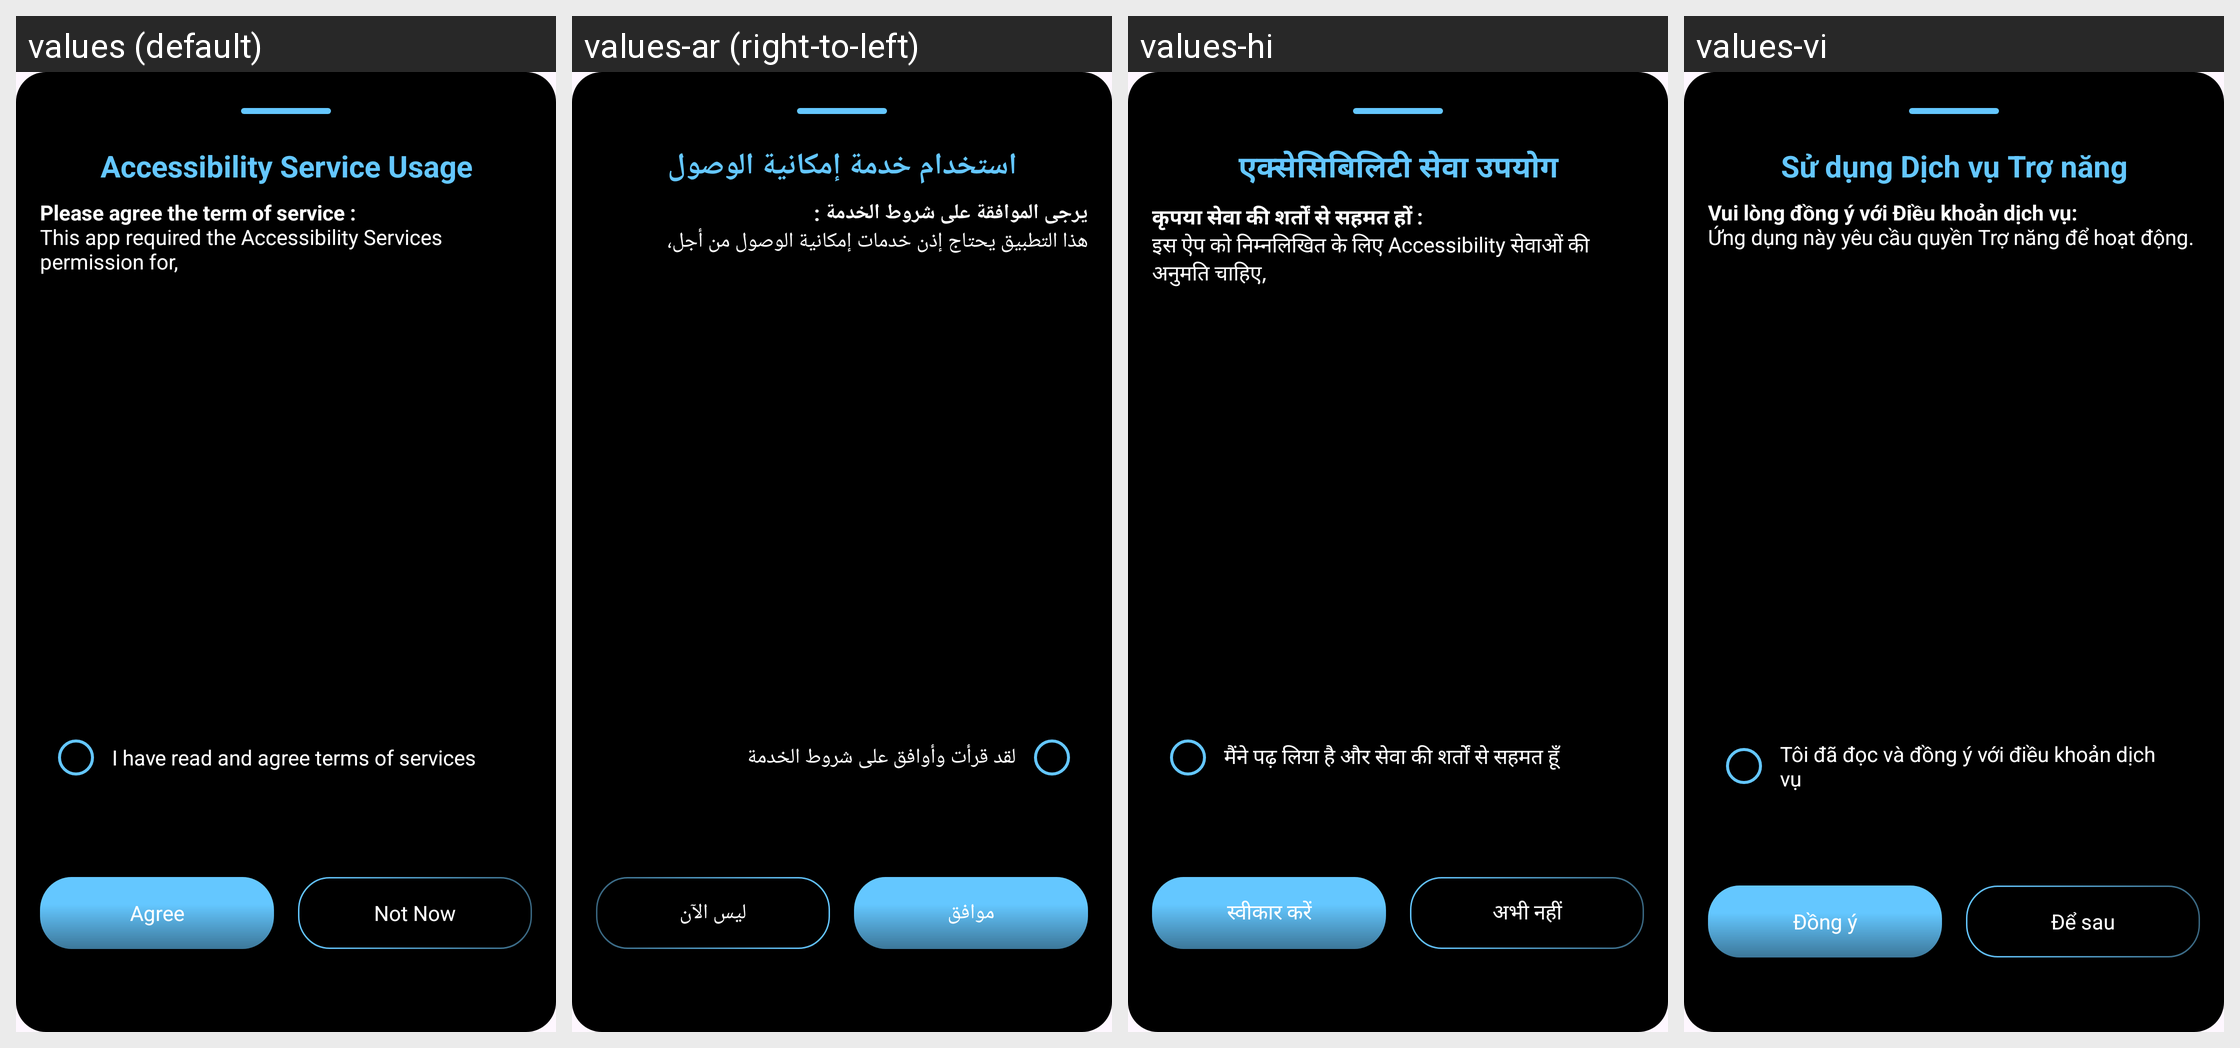

The same Android screen rendered under several of its app's locales, left to right. List the strings drawn on it with the default value and each locale's translation.
Android screen res/layout/accessibility_permission_dialog.xml rendered under 4 locales, left to right: values (default), values-ar (right-to-left), values-hi, values-vi. Device: Nexus 5 (rendered at 1080×1920; each locale shown at half size, 540×960, under a caption strip naming it); theme Theme.BatteryAnimation.
Other locales in the repository, not shown: values-es-rES, values-fr, values-fr-rFR, values-in, values-it-rIT, values-ja, values-ko, values-ms, values-ms-rMY, values-phi, values-pt-rPT, values-th, values-tr, values-tr-rTR.
Strings drawn on this screen, with the default value and each locale's value (text and hints the layout hard-codes, and strings that could not be matched under every locale, appear in the picture but are not listed):

accessibility_permission
  values: Accessibility Service Usage
  values-ar: استخدام خدمة إمكانية الوصول
  values-hi: एक्सेसिबिलिटी सेवा उपयोग
  values-vi: Sử dụng Dịch vụ Trợ năng

service_note_1
  values: Please agree the term of service :
      This app required the Accessibility Services permission for,
  values-ar: يرجى الموافقة على شروط الخدمة :
      هذا التطبيق يحتاج إذن خدمات إمكانية الوصول من أجل،
  values-hi: कृपया सेवा की शर्तों से सहमत हों :
      इस ऐप को निम्नलिखित के लिए Accessibility सेवाओं की अनुमति चाहिए,
  values-vi: Vui lòng đồng ý với Điều khoản dịch vụ:
      Ứng dụng này yêu cầu quyền Trợ năng để hoạt động.

service_note_3
  values: I have read and agree terms of services
  values-ar: لقد قرأت وأوافق على شروط الخدمة
  values-hi: मैंने पढ़ लिया है और सेवा की शर्तों से सहमत हूँ
  values-vi: Tôi đã đọc và đồng ý với điều khoản dịch vụ

agree
  values: Agree
  values-ar: موافق
  values-hi: स्वीकार करें
  values-vi: Đồng ý

not_now
  values: Not Now
  values-ar: ليس الآن
  values-hi: अभी नहीं
  values-vi: Để sau
